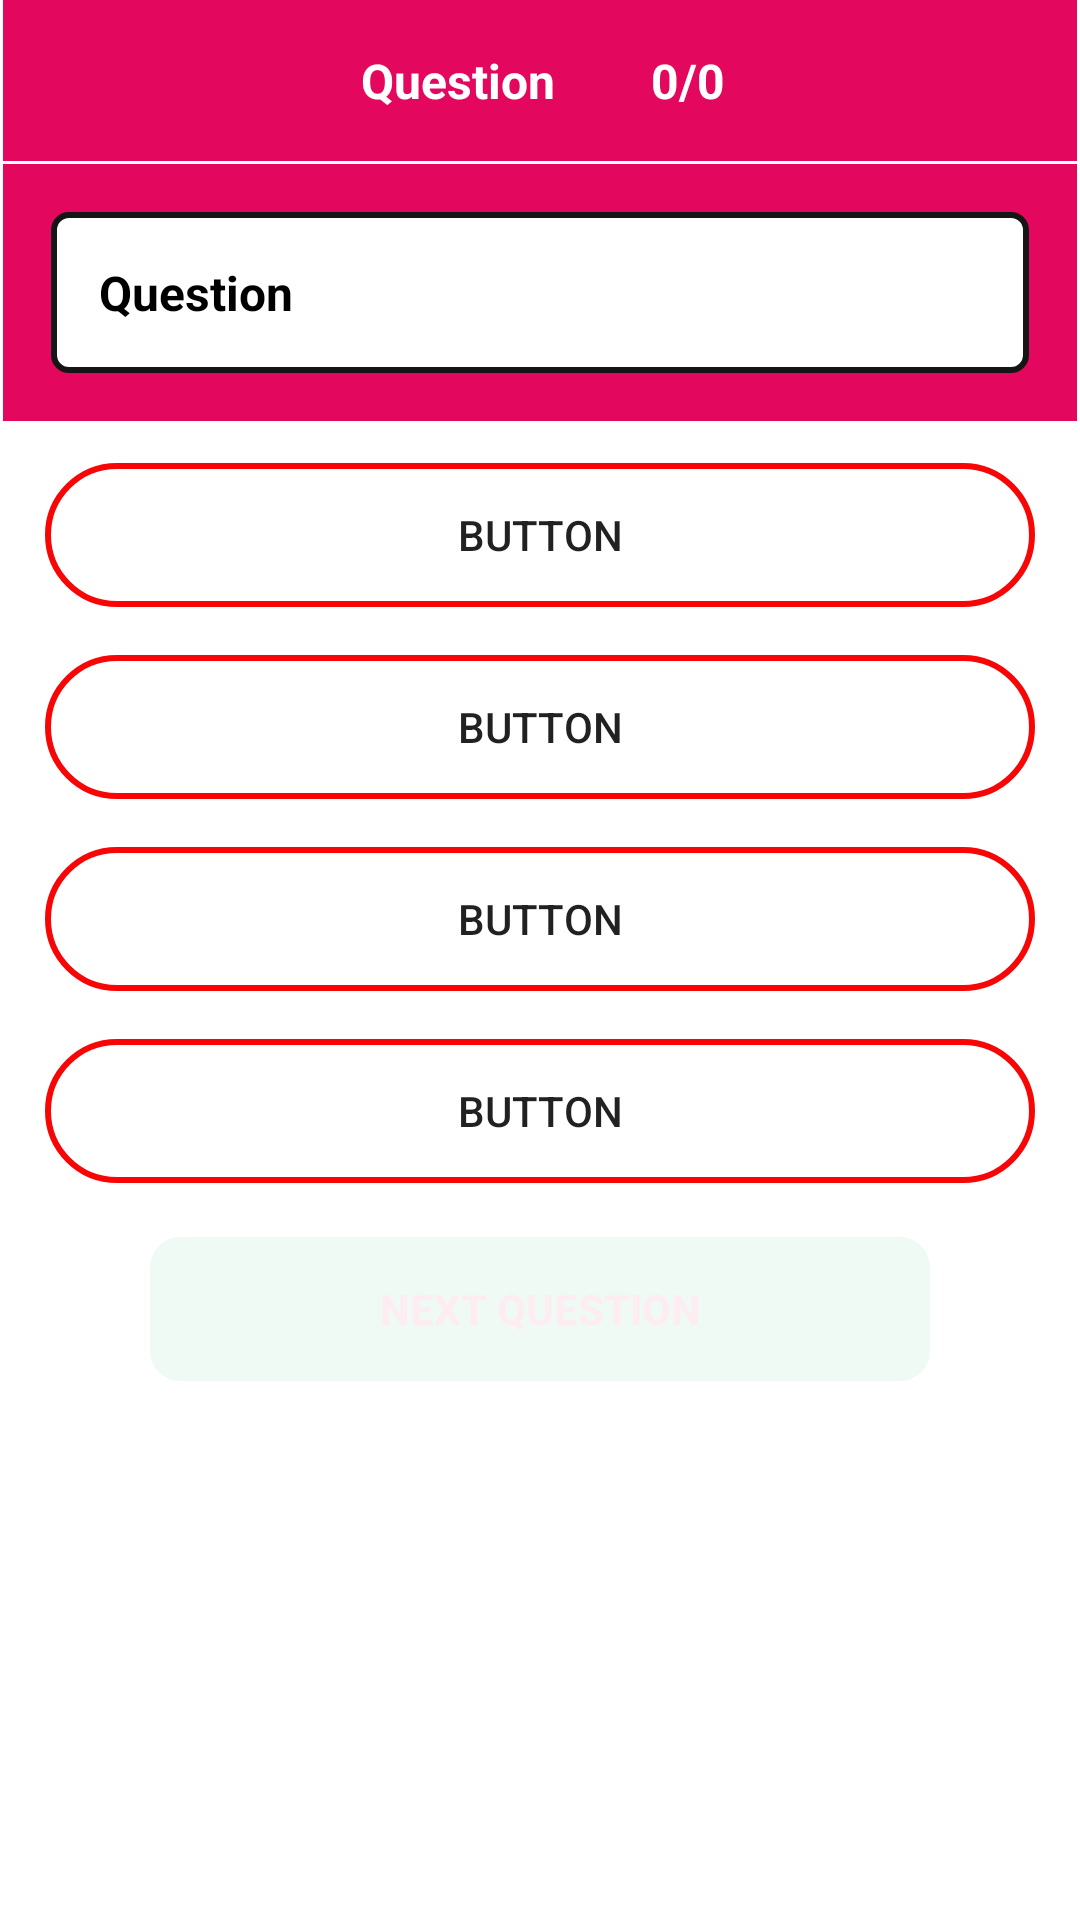

Produce the Android XML layout that renders to this screen, including the resource entries it uses.
<!-- AndroidManifest.xml: application theme AppTheme -->
<!-- res/layout/activity_quiz1.xml -->
<?xml version="1.0" encoding="utf-8"?>
<RelativeLayout xmlns:android="http://schemas.android.com/apk/res/android"
    xmlns:app="http://schemas.android.com/apk/res-auto"
    xmlns:tools="http://schemas.android.com/tools"
    android:layout_width="match_parent"
    android:layout_height="match_parent"
    android:background="#fff"
    tools:context=".QuizActivity1">

    <LinearLayout
        android:layout_width="match_parent"
        android:layout_height="match_parent"
        android:orientation="vertical">

        <LinearLayout
            android:layout_width="match_parent"
            android:layout_height="wrap_content"
            android:layout_marginStart="1dp"
            android:layout_marginLeft="1dp"
            android:layout_marginEnd="1dp"
            android:layout_marginRight="1dp"
            android:background="@color/colorPrimary"
            android:orientation="horizontal">

            <TextView
                android:id="@+id/no_conter1"
                android:layout_width="200dp"
                android:layout_height="match_parent"
                android:gravity="right"
                android:padding="16dp"
                android:text="Question"
                android:textColor="@android:color/white"
                android:textSize="16sp"
                android:textStyle="bold"/>

            <TextView
                android:id="@+id/no_conter"
                android:layout_width="200dp"
                android:layout_height="match_parent"
                android:gravity="left"
                android:padding="16dp"
                android:text="0/0"
                android:textColor="@android:color/white"
                android:textSize="16sp"
                android:textStyle="bold"/>

        </LinearLayout>

        <LinearLayout
            android:id="@+id/linearLayout"
            android:layout_width="match_parent"
            android:layout_height="wrap_content"
            android:layout_marginStart="1dp"
            android:layout_marginTop="1dp"
            android:layout_marginEnd="1dp"
            android:background="@color/colorPrimary"
            android:orientation="vertical">

            <TextView
                android:id="@+id/question"
                android:layout_width="match_parent"
                android:layout_height="wrap_content"
                android:layout_margin="16sp"
                android:text="Question"
                android:padding="16sp"
                android:background="@drawable/question_bg"
                android:textColor="@android:color/black"
                android:textStyle="bold"
                android:textSize="16dp"/>


        </LinearLayout>
        <LinearLayout
            android:id="@+id/option_layout"
            android:layout_width="match_parent"
            android:layout_height="wrap_content"
            android:layout_marginStart="1dp"
            android:layout_marginLeft="1dp"
            android:layout_marginEnd="1dp"
            android:layout_marginRight="1dp"
            android:orientation="vertical"
            android:padding="6dp">

            <Button
                android:id="@+id/button1"
                android:layout_width="match_parent"
                android:layout_height="wrap_content"
                android:layout_gravity="center"
                android:layout_margin="8dp"
                android:text="Button"
                android:background="@drawable/bouber_object"
                android:backgroundTint="#F80606"/>
            <Button

                android:id="@+id/button2"
                android:layout_width="match_parent"
                android:layout_height="wrap_content"
                android:layout_gravity="center"
                android:layout_margin="8dp"
                android:text="Button"
                android:background="@drawable/bouber_object"
                android:backgroundTint="#F80606"/>
            <Button
                android:id="@+id/button3"
                android:layout_width="match_parent"
                android:layout_height="wrap_content"
                android:layout_gravity="center"
                android:layout_margin="8dp"
                android:text="Button"
                android:background="@drawable/bouber_object"
                android:backgroundTint="#F80606"/>
            <Button
                android:id="@+id/button4"
                android:layout_width="match_parent"
                android:layout_height="wrap_content"
                android:layout_gravity="center"
                android:layout_margin="8dp"
                android:text="Button"
                android:background="@drawable/bouber_object"
                android:backgroundTint="#F80606"/>


        </LinearLayout>

        <Button
            android:id="@+id/next_btn"
            android:layout_width="260dp"
            android:layout_height="wrap_content"
            android:layout_marginTop="4dp"
            android:alpha="0.07"
            android:background="@drawable/button_bd"
            android:backgroundTint="#2BBA72"
            android:text="Next Question"
            android:layout_gravity="center"
            android:textColor="@color/colorPrimary"
            android:textStyle="bold"
            android:enabled="false"/>



    </LinearLayout>

</RelativeLayout>
<!-- resources referenced by this layout -->
<resources>
  <color name="colorPrimary">#E3085E</color>
  <!-- drawable bouber_object (drawable) -->
  <?xml version="1.0" encoding="utf-8"?>
  <shape android:shape="rectangle" xmlns:android="http://schemas.android.com/apk/res/android">
    <solid android:color="@android:color/transparent"/>
        <corners android:radius="250dp"/>
      <stroke android:color="@color/colorPrimary" android:width="2dp"/>
  
  </shape>
  <!-- drawable button_bd (drawable) -->
  <?xml version="1.0" encoding="utf-8"?>
  <shape xmlns:android="http://schemas.android.com/apk/res/android">
  
      <corners
          android:radius="10dp"/>
      <solid
          android:color="#969850"/>
      <size
          android:height="40dp"
          android:width="40dp"/>
  
  </shape>
  <!-- drawable question_bg (drawable) -->
  <?xml version="1.0" encoding="utf-8"?>
  <shape android:shape="rectangle" xmlns:android="http://schemas.android.com/apk/res/android">
  
      <solid android:color="@android:color/white"/>
      <corners android:radius="5dp"/>
      <stroke android:color="#151515" android:width="2dp"/>
  
  </shape>
  <style name="AppTheme" parent="Theme.AppCompat.Light.DarkActionBar">
          
          <item name="colorPrimary">@color/colorPrimary</item>
          <item name="colorPrimaryDark">@color/colorPrimaryDark</item>
          <item name="colorAccent">@color/colorAccent</item>
      </style>
  <color name="colorPrimaryDark">#DA1D67</color>
  <color name="colorAccent">#E80F64</color>
</resources>
